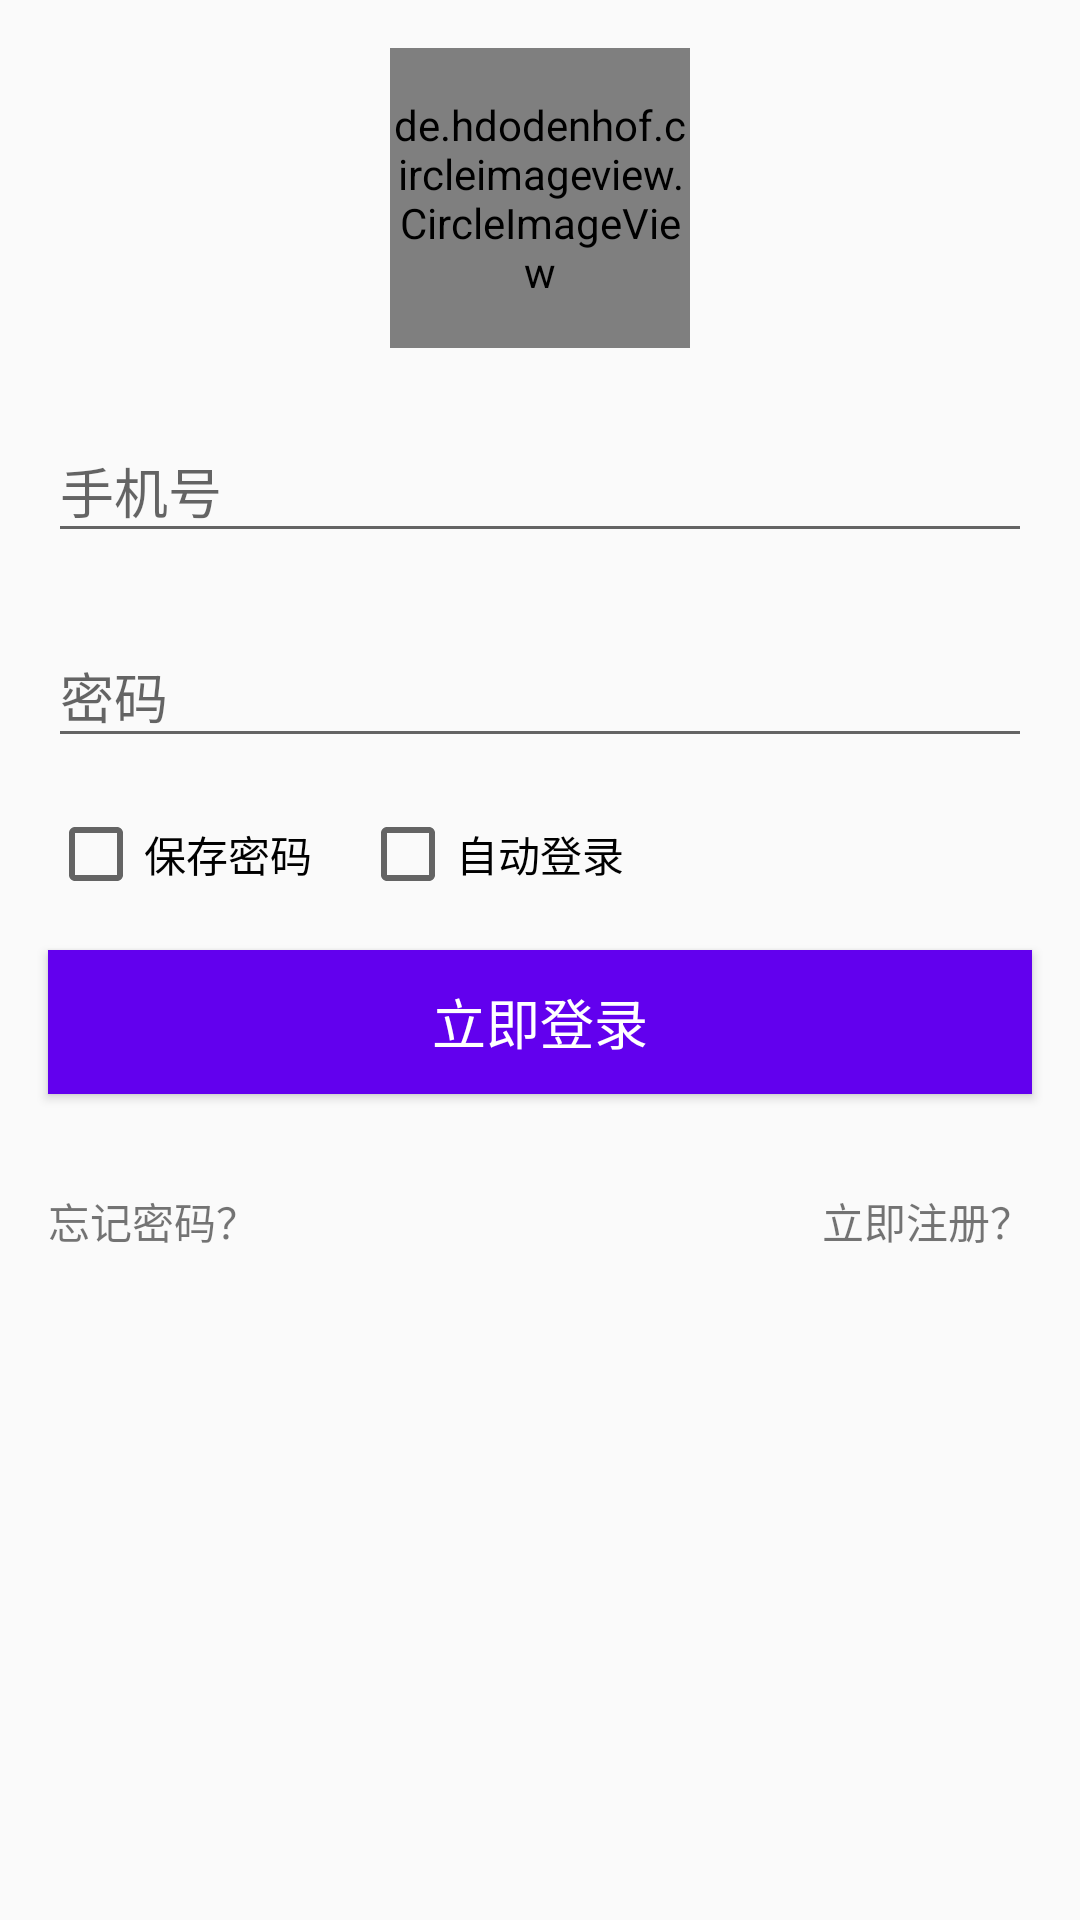

This screen was rendered from an Android layout file. Write that file and the resources it references.
<!-- AndroidManifest.xml: application theme AppTheme -->
<!-- res/layout/fragment_login.xml -->
<LinearLayout xmlns:android="http://schemas.android.com/apk/res/android"
    xmlns:tools="http://schemas.android.com/tools"
    android:layout_width="match_parent"
    android:layout_height="match_parent"
    android:orientation="vertical"
    tools:context=".fragments.LoginFragment">

    
    <ProgressBar
        android:id="@+id/fragment_login_progressbar_loading"
        android:layout_width="@dimen/fragment_login_progressbar_size"
        android:layout_height="@dimen/fragment_login_progressbar_size"
        android:layout_gravity="center_horizontal"
        android:visibility="gone" />

    
    <ScrollView
        android:id="@+id/fragment_login_scrollview_content"
        android:layout_width="match_parent"
        android:layout_height="match_parent">

        <LinearLayout
            android:layout_width="match_parent"
            android:layout_height="wrap_content"
            android:orientation="vertical">

            <de.hdodenhof.circleimageview.CircleImageView
                style="@style/login_style"
                android:layout_width="@dimen/fragment_login_imageview_size"
                android:layout_height="@dimen/fragment_login_imageview_size"
                android:layout_gravity="center"
                android:src="@drawable/profile" />

            <android.support.design.widget.TextInputLayout
                style="@style/login_style"
                android:layout_width="match_parent"
                android:layout_height="wrap_content">

                <AutoCompleteTextView
                    android:id="@+id/fragment_login_autocompletetextview_user_name"
                    android:layout_width="match_parent"
                    android:layout_height="wrap_content"
                    android:hint="@string/fragment_login_autocompletetextview_user_name"
                    android:inputType="number" />
            </android.support.design.widget.TextInputLayout>

            <android.support.design.widget.TextInputLayout
                style="@style/login_style"
                android:layout_width="match_parent"
                android:layout_height="wrap_content">

                <EditText
                    android:id="@+id/fragment_login_edittext_user_password"
                    android:layout_width="match_parent"
                    android:layout_height="wrap_content"
                    android:hint="@string/fragment_login_edittext_user_password"
                    android:inputType="textPassword" />

            </android.support.design.widget.TextInputLayout>

            <LinearLayout
                style="@style/login_style"
                android:layout_width="match_parent"
                android:layout_height="wrap_content"
                android:orientation="horizontal">

                <CheckBox
                    android:id="@+id/fragment_login_checkbox_save_password"
                    android:layout_width="wrap_content"
                    android:layout_height="wrap_content"
                    android:text="@string/fragment_login_checkbox_save_password" />

                <CheckBox
                    android:id="@+id/fragment_login_checkbox_auto_login"
                    android:layout_width="wrap_content"
                    android:layout_height="wrap_content"
                    android:layout_marginLeft="@dimen/activity_horizontal_margin"
                    android:text="@string/fragment_login_checkbox_auto_login" />

            </LinearLayout>

            <Button
                android:id="@+id/fragment_login_button_login_now"
                android:layout_width="match_parent"
                android:layout_height="wrap_content"
                android:layout_margin="@dimen/activity_horizontal_margin"
                android:background="?attr/colorPrimary"
                android:text="@string/fragment_login_button_login"
                android:textColor="@android:color/white"
                android:textSize="@dimen/button_text_size" />

            <RelativeLayout
                style="@style/login_style"
                android:layout_width="match_parent"
                android:layout_height="wrap_content"
                android:layout_margin="@dimen/activity_horizontal_margin">

                <TextView
                    android:id="@+id/fragment_login_textview_forgot"
                    android:layout_width="wrap_content"
                    android:layout_height="wrap_content"
                    android:text="@string/fragment_login_textview_forgot_password" />

                <TextView
                    android:id="@+id/fragment_login_textview_register"
                    android:layout_width="wrap_content"
                    android:layout_height="wrap_content"
                    android:layout_alignParentRight="true"
                    android:text="@string/fragment_login_textview_register" />
            </RelativeLayout>
        </LinearLayout>
    </ScrollView>
</LinearLayout>
<!-- resources referenced by this layout -->
<resources>
  <dimen name="activity_horizontal_margin">16dp</dimen>
  <dimen name="button_text_size">18sp</dimen>
  <dimen name="fragment_login_imageview_size">100dp</dimen>
  <dimen name="fragment_login_progressbar_size">60dp</dimen>
  <string name="fragment_login_autocompletetextview_user_name">手机号</string>
  <string name="fragment_login_button_login">立即登录</string>
  <string name="fragment_login_checkbox_auto_login">自动登录</string>
  <string name="fragment_login_checkbox_save_password">保存密码</string>
  <string name="fragment_login_edittext_user_password">密码</string>
  <string name="fragment_login_textview_forgot_password">忘记密码？</string>
  <string name="fragment_login_textview_register">立即注册？</string>
  <style name="login_style">
          <item name="android:layout_marginLeft">@dimen/activity_horizontal_margin</item>
          <item name="android:layout_marginRight">@dimen/activity_horizontal_margin</item>
          <item name="android:layout_marginTop">@dimen/activity_vertical_margin</item>
      </style>
  <style name="AppTheme" parent="Theme.AppCompat.Light.NoActionBar">
          
          <item name="colorPrimary">@color/colorPrimary</item>
          <item name="colorPrimaryDark">@color/colorPrimaryDark</item>
          <item name="colorAccent">@color/colorAccent</item>
      </style>
  <dimen name="activity_vertical_margin">16dp</dimen>
  <!-- not gathered from this repository: default colours our renderer supplied (Android Studio template values) -->
  <color name="colorPrimary">#FF6200EE</color>
  <color name="colorPrimaryDark">#FF3700B3</color>
  <color name="colorAccent">#FF03DAC5</color>
</resources>
